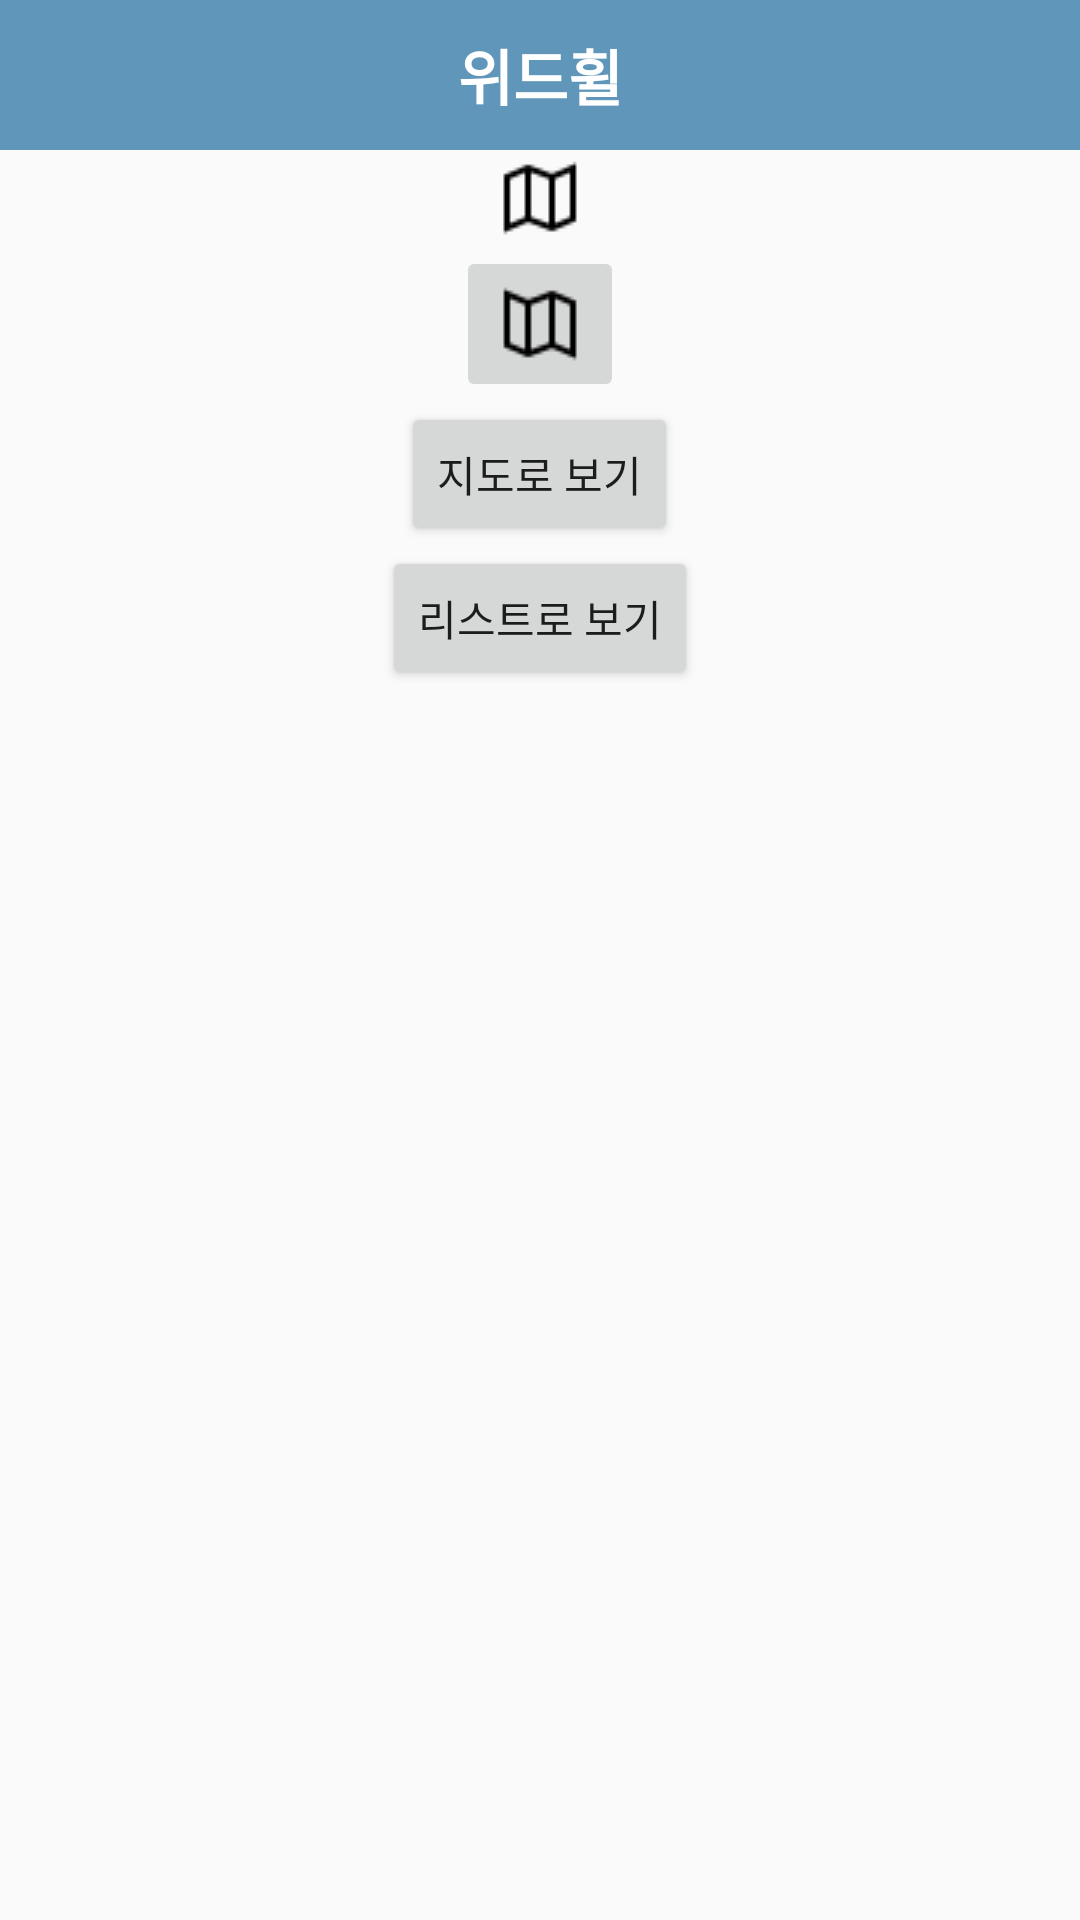

Write the Android layout XML for this screen, with the resource values it uses.
<!-- AndroidManifest.xml: application theme Theme.WithWheel -->
<!-- res/layout/activity_sisul.xml -->
<?xml version="1.0" encoding="utf-8"?>
<LinearLayout xmlns:android="http://schemas.android.com/apk/res/android"
    xmlns:app="http://schemas.android.com/apk/res-auto"
    xmlns:tools="http://schemas.android.com/tools"
    android:layout_width="match_parent"
    android:layout_height="match_parent"
    android:orientation="vertical"
    tools:context=".sisul">

    <include
        android:id="@+id/include3"
        layout="@layout/toolbar" />

    <LinearLayout
        android:layout_width="match_parent"
        android:layout_height="wrap_content"
        android:gravity="center"
        android:orientation="vertical">

        <ImageView
            android:layout_width="300dp"
            android:layout_height="wrap_content"
            android:layout_gravity="center"
            android:src="@drawable/icon_map"/>

        <ImageButton
            android:layout_width="wrap_content"
            android:layout_height="wrap_content"
            android:rotationX="180"
            android:src="@drawable/icon_map"/>

        <Button
            android:id="@+id/tomap"
            android:layout_width="wrap_content"
            android:layout_height="wrap_content"
            android:layout_weight="1"
            android:text="지도로 보기" />

        <Button
            android:id="@+id/tolist"
            android:layout_width="wrap_content"
            android:layout_height="wrap_content"
            android:layout_weight="1"
            android:text="리스트로 보기" />
    </LinearLayout>

</LinearLayout>
<!-- res/layout/toolbar.xml (included above) -->
<?xml version="1.0" encoding="utf-8"?>
<androidx.appcompat.widget.Toolbar
    xmlns:android="http://schemas.android.com/apk/res/android"
    xmlns:app="http://schemas.android.com/apk/res-auto"
    android:layout_width="match_parent"
    android:layout_height="50dp"
    app:contentInsetStart="0dp"
    android:background="#6096ba"
    android:id="@+id/toolbar">

    <RelativeLayout
        android:layout_width="match_parent"
        android:layout_height="match_parent">

        <TextView
            android:id="@+id/tv_logo"
            android:layout_width="wrap_content"
            android:layout_height="wrap_content"
            android:layout_alignParentStart="true"
            android:layout_alignParentTop="true"
            android:layout_alignParentEnd="true"
            android:layout_alignParentBottom="true"
            android:layout_marginVertical="5dp"
            android:padding="5dp"
            android:gravity="center"
            android:text="위드휠"
            android:textColor="@android:color/white"
            android:textSize="20dp"
            android:textStyle="bold" />
        

    </RelativeLayout>
</androidx.appcompat.widget.Toolbar>
<!-- resources referenced by this layout -->
<resources>
  <!-- drawable icon_map: png bitmap (drawable, 369 bytes) -->
  <style name="Theme.WithWheel" parent="Theme.AppCompat.Light.NoActionBar">
          
          <item name="colorPrimary">@color/purple_500</item>
          <item name="colorPrimaryVariant">@color/purple_700</item>
          <item name="colorOnPrimary">@color/white</item>
          
          <item name="colorSecondary">@color/teal_200</item>
          <item name="colorSecondaryVariant">@color/teal_700</item>
          <item name="colorOnSecondary">@color/black</item>
          
          <item name="android:statusBarColor" tools:targetApi="l">?attr/colorPrimaryVariant</item>
          
      </style>
  <color name="purple_500">#FF6200EE</color>
  <color name="purple_700">#FF3700B3</color>
  <color name="white">#FFFFFFFF</color>
  <color name="teal_200">#FF03DAC5</color>
  <color name="teal_700">#FF018786</color>
  <color name="black">#FF000000</color>
</resources>
